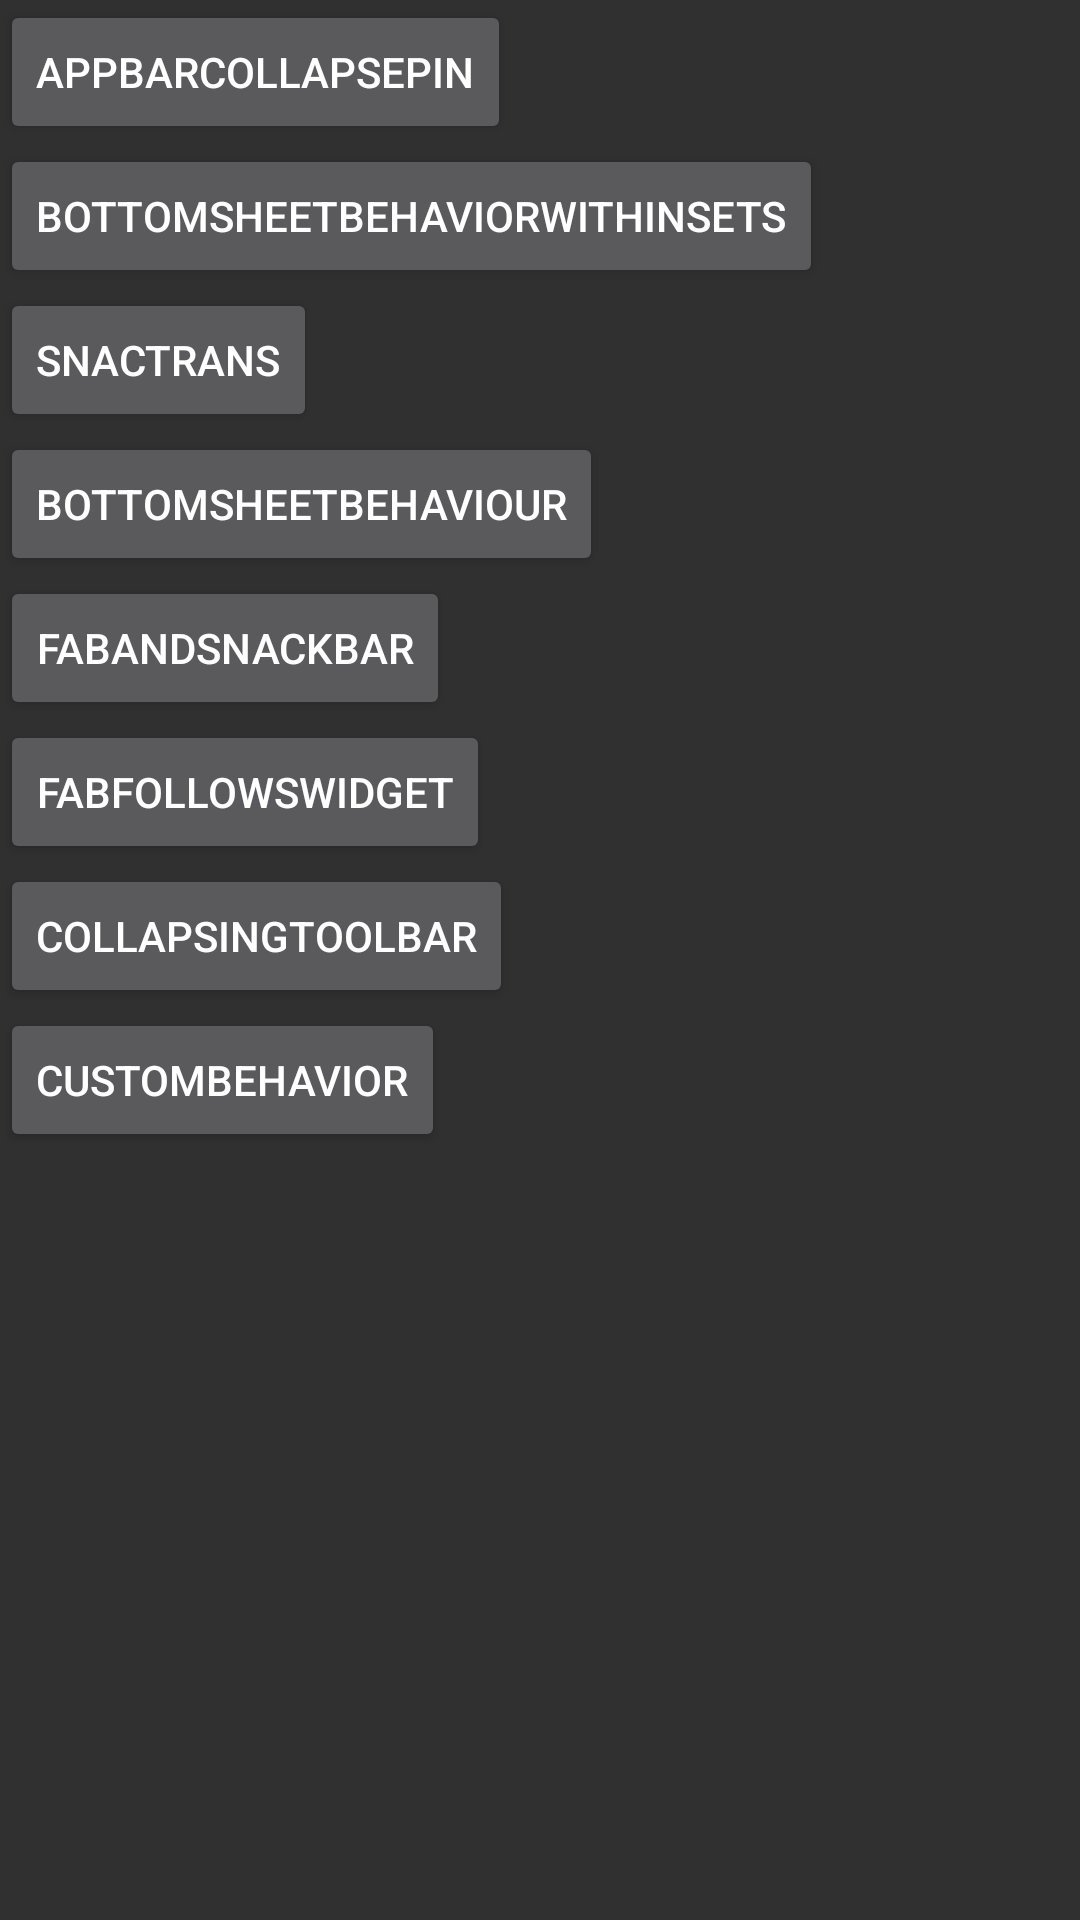

Produce the Android XML layout that renders to this screen, including the resource entries it uses.
<!-- AndroidManifest.xml: application theme Theme.Design -->
<!-- res/layout/activity_main.xml -->
<?xml version="1.0" encoding="utf-8"?>
<android.support.constraint.ConstraintLayout xmlns:android="http://schemas.android.com/apk/res/android"
    xmlns:app="http://schemas.android.com/apk/res-auto"
    xmlns:tools="http://schemas.android.com/tools"
    android:layout_width="match_parent"
    android:layout_height="match_parent"
    android:orientation="vertical"
    tools:context="android.support.design.testapp.MainActivity">

    <Button
        android:id="@+id/btnAppBarCollapsePin"
        android:layout_width="wrap_content"
        android:layout_height="wrap_content"
        android:text="AppBarCollapsePin" />

    <Button
        android:id="@+id/btnBottomSheetBehaviorWithInsets"
        android:layout_width="wrap_content"
        android:layout_height="wrap_content"
        android:text="BottomSheetBehaviorWithInsets"
        app:layout_constraintTop_toBottomOf="@id/btnAppBarCollapsePin" />

    <Button
        android:id="@+id/btnSnacTrans"
        android:layout_width="wrap_content"
        android:layout_height="wrap_content"
        android:text="SnacTrans"
        app:layout_constraintTop_toBottomOf="@id/btnBottomSheetBehaviorWithInsets" />

    <Button
        android:id="@+id/btnBottomSheetBehaviour"
        android:layout_width="wrap_content"
        android:layout_height="wrap_content"
        android:text="BottomSheetBehaviour"
        app:layout_constraintTop_toBottomOf="@id/btnSnacTrans" />

    <Button
        android:id="@+id/btnFabAndSnackbar"
        android:layout_width="wrap_content"
        android:layout_height="wrap_content"
        android:text="FabAndSnackbar"
        app:layout_constraintTop_toBottomOf="@id/btnBottomSheetBehaviour" />

    <Button
        android:id="@+id/btnFabFollowsWidget"
        android:layout_width="wrap_content"
        android:layout_height="wrap_content"
        android:text="FabFollowsWidget"
        app:layout_constraintTop_toBottomOf="@id/btnFabAndSnackbar" />

    <Button
        android:id="@+id/btnCollapsingToolbar"
        android:layout_width="wrap_content"
        android:layout_height="wrap_content"
        android:text="CollapsingToolbar"
        app:layout_constraintTop_toBottomOf="@id/btnFabFollowsWidget" />

    <Button
        android:id="@+id/btnCustomBehavior"
        android:layout_width="wrap_content"
        android:layout_height="wrap_content"
        android:text="CustomBehavior"
        app:layout_constraintTop_toBottomOf="@id/btnCollapsingToolbar" />

</android.support.constraint.ConstraintLayout>
<!-- resources referenced by this layout -->
<resources>

</resources>
